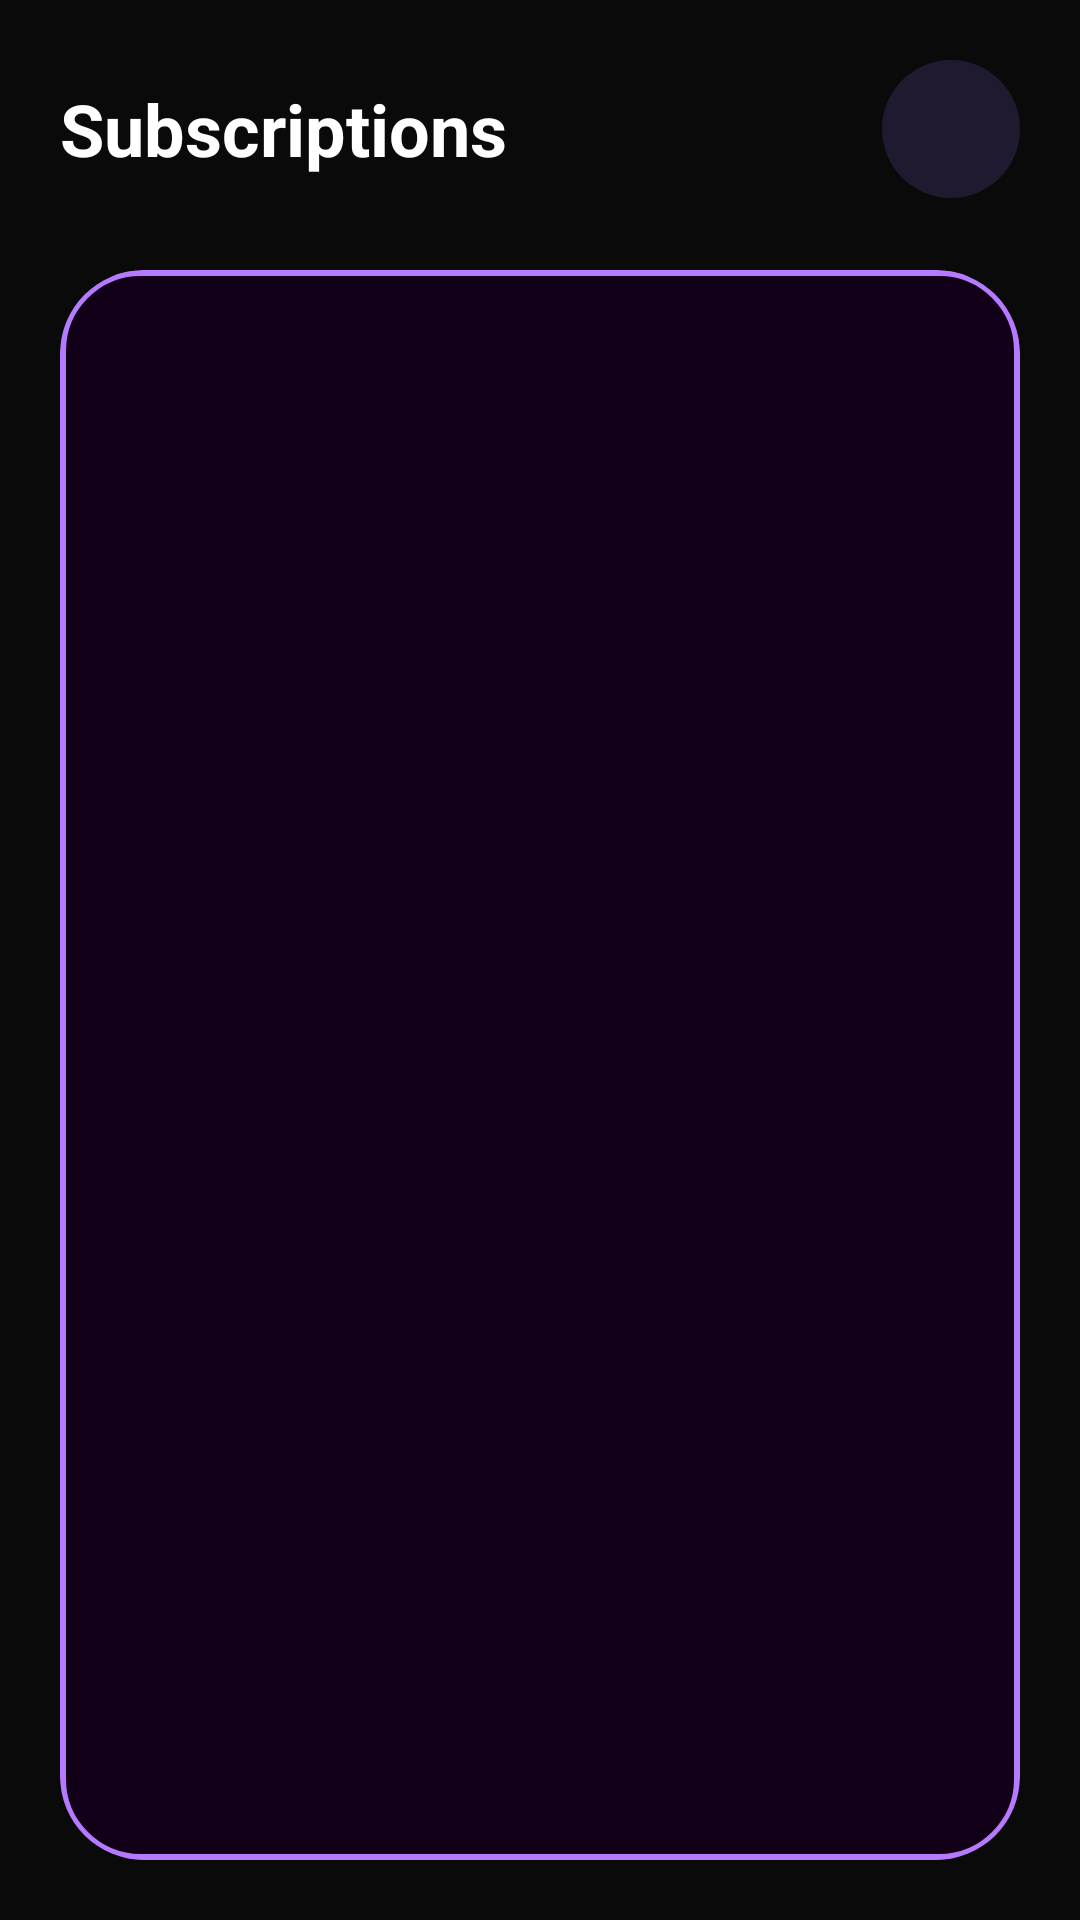

Here is an Android app screen rendered from its layout file. Give the layout XML and the strings, colors and styles it references.
<!-- AndroidManifest.xml: application theme Theme.SmartWallet -->
<!-- res/layout/fragment_subscriptions.xml -->
<?xml version="1.0" encoding="utf-8"?>
<LinearLayout xmlns:android="http://schemas.android.com/apk/res/android"
    xmlns:app="http://schemas.android.com/apk/res-auto"
    android:id="@+id/subscriptionsRoot"
    android:layout_width="match_parent"
    android:layout_height="match_parent"
    android:orientation="vertical"
    android:padding="20dp"
    android:background="#0A0A0A">

    
    <LinearLayout
        android:layout_width="match_parent"
        android:layout_height="wrap_content"
        android:orientation="horizontal"
        android:gravity="center_vertical"
        android:paddingBottom="14dp">

        <TextView
            android:id="@+id/tvSubscriptionsTitle"
            android:layout_width="0dp"
            android:layout_height="wrap_content"
            android:layout_weight="1"
            android:text="Subscriptions"
            android:textColor="#FFFFFF"
            android:textStyle="bold"
            android:textSize="24sp" />

        <ImageView
            android:id="@+id/btnAddSubscription"
            android:layout_width="46dp"
            android:layout_height="46dp"
            android:padding="10dp"
            android:src="@drawable/ic_add"
            android:tint="#FFFFFF"
            android:background="@drawable/ios_icon_button" />
    </LinearLayout>

    
    <androidx.cardview.widget.CardView
        android:layout_width="match_parent"
        android:layout_height="0dp"
        android:layout_weight="1"
        android:layout_marginTop="10dp"
        app:cardCornerRadius="28dp"
        app:cardElevation="0dp"
        app:cardBackgroundColor="#1A1825">

        <LinearLayout
            android:background="@drawable/glow_card"
            android:layout_width="match_parent"
            android:layout_height="match_parent"
            android:padding="20dp"
            android:orientation="vertical">

            
            <TextView
                android:id="@+id/tvEmpty"
                android:layout_width="match_parent"
                android:layout_height="wrap_content"
                android:text="No subscriptions added yet"
                android:textColor="#8E8E8E"
                android:textSize="15sp"
                android:gravity="center"
                android:paddingTop="20dp"
                android:visibility="gone" />

            
            <androidx.recyclerview.widget.RecyclerView
                android:id="@+id/rvSubscriptions"
                android:layout_width="match_parent"
                android:layout_height="match_parent" />

        </LinearLayout>

    </androidx.cardview.widget.CardView>

</LinearLayout>
<!-- resources referenced by this layout -->
<resources>
  <!-- drawable glow_card (drawable) -->
  <?xml version="1.0" encoding="utf-8"?>
  <shape xmlns:android="http://schemas.android.com/apk/res/android">
      <solid android:color="#110017" />
  
      <stroke
          android:width="2dp"
          android:color="#B57AFF" />
  
      <corners android:radius="26dp" />
  
      <padding
          android:left="6dp"
          android:top="6dp"
          android:right="6dp"
          android:bottom="6dp"/>
  </shape>
  <!-- drawable ios_icon_button (drawable) -->
  <?xml version="1.0" encoding="utf-8"?>
  <shape xmlns:android="http://schemas.android.com/apk/res/android"
      android:shape="oval">
  
      <solid android:color="#1F1A2F" />
      <size android:width="46dp" android:height="46dp"/>
  
  </shape>
  <style name="Theme.SmartWallet" parent="Theme.MaterialComponents.DayNight.NoActionBar">
          <item name="colorPrimary">#BB86FC</item>
          <item name="colorPrimaryVariant">#3700B3</item>
          <item name="colorOnPrimary">#FFFFFF</item>
          <item name="android:statusBarColor">#0C001A</item>
      </style>
</resources>
